Labelled photos from "Image_search_clip", an image-classification folder in ustbChengzhao/Image_search_clip. The possible labels are: apple, banana, beetroot, bell pepper, cabbage, capsicum, carrot, cauliflower, chilli pepper, corn, cucumber, eggplant, garlic, ginger, grapes, jalepeno, kiwi, lemon, lettuce, mango, onion, orange, paprika, pear, peas, pineapple, pomegranate, potato, raddish, soy beans, spinach, sweet corn, sweet potato, tomato, turnip, watermelon.

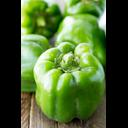
Label: bell pepper

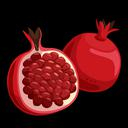
Label: pomegranate

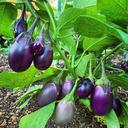
Label: eggplant

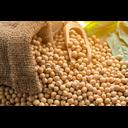
Label: soy beans

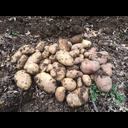
Label: potato

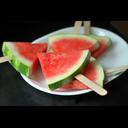
Label: watermelon
